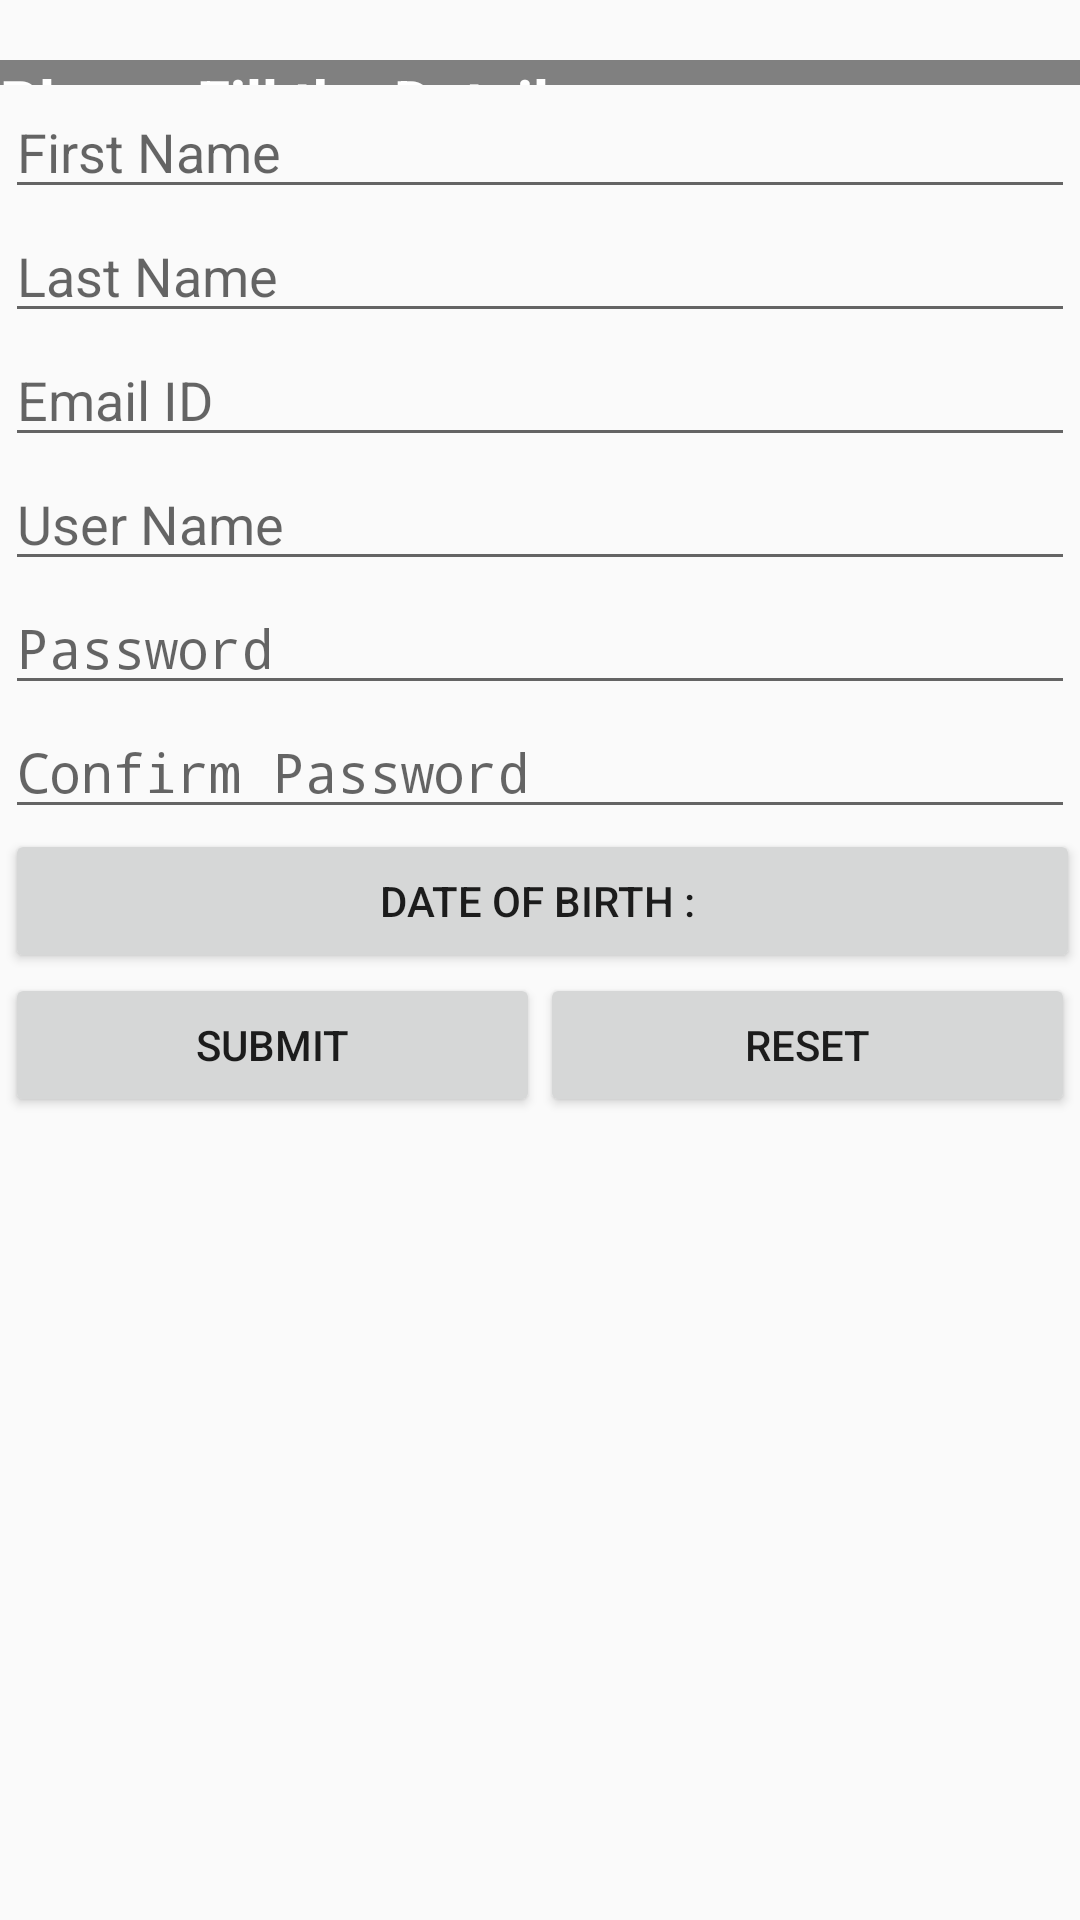

Layout XML and referenced resources for this Android screen:
<!-- AndroidManifest.xml: application theme AppTheme -->
<!-- res/layout/activity_user_registration_main.xml -->
<?xml version="1.0" encoding="utf-8"?>
<LinearLayout xmlns:android="http://schemas.android.com/apk/res/android"
    android:orientation="vertical"
    android:layout_width="fill_parent"
    android:layout_height="fill_parent">
    <ScrollView
        android:layout_width="fill_parent"
        android:layout_height="fill_parent" >
        <LinearLayout
            android:id="@+id/registration"
            android:layout_width="fill_parent"
            android:layout_height="fill_parent"
            android:orientation="vertical"
            >

            <TextView
                android:textStyle="bold"
                android:background="#808080"
                android:textColor="#FFFFFF"
                android:textSize="20dip"
                android:layout_marginTop="20dp"
                android:layout_width="fill_parent"
                android:layout_height="25px"
                android:text="Please Fill the Details :-"/>



            <EditText
                android:id="@+id/first_name"
                android:singleLine="true"
                android:layout_width="fill_parent"
                android:layout_height="wrap_content"
                android:hint="First Name"
                android:layout_marginLeft="5px"
                android:layout_marginRight="5px" />

            <EditText
                android:id="@+id/last_name"
                android:singleLine="true"
                android:layout_width="fill_parent"
                android:layout_height="wrap_content"
                android:hint="Last Name"
                android:layout_marginLeft="5px"
                android:layout_marginRight="5px"/>

            <EditText
                android:id="@+id/email_id"
                android:singleLine="true"
                android:layout_width="fill_parent"
                android:layout_height="wrap_content"
                android:hint="Email ID"
                android:layout_marginLeft="5px"
                android:layout_marginRight="5px"/>

            <EditText
                android:id="@+id/user_name"
                android:singleLine="true"
                android:layout_width="fill_parent"
                android:layout_height="wrap_content"
                android:hint="User Name"
                android:layout_marginLeft="5px"
                android:layout_marginRight="5px"/>

            <EditText
                android:id="@+id/password"
                android:singleLine="true"
                android:hint="Password"
                android:password="true"
                android:layout_width="fill_parent"
                android:layout_height="wrap_content"
                android:layout_marginLeft="5px"
                android:layout_marginRight="5px"/>

            <EditText
                android:id="@+id/repassword"
                android:singleLine="true"
                android:hint="Confirm Password"
                android:layout_width="fill_parent"
                android:layout_height="wrap_content"
                android:layout_marginLeft="5px"
                android:password="true"
                android:layout_marginRight="5px"/>

            <RelativeLayout android:id="@+id/layout_user_dob"
                android:orientation="horizontal"
                android:layout_width="wrap_content"
                android:layout_height="wrap_content" >

                <Button
                    android:id="@+id/dob_button"
                    android:layout_weight="1"
                    android:layout_width="fill_parent"
                    android:layout_height="wrap_content"
                    android:layout_marginLeft="5px"
                    android:text="Date of Birth : "/>

                </RelativeLayout>
            <LinearLayout
                android:id="@+id/registration_button"
                android:orientation="horizontal"
                android:layout_width="fill_parent"
                android:layout_height="wrap_content" >

                <Button
                    android:id="@+id/submit_button"
                    android:layout_width="wrap_content"
                    android:layout_height="wrap_content"
                    android:layout_weight="1"
                    android:layout_marginLeft="5px"
                    android:text="Submit"/>
                <Button
                    android:id="@+id/reset_button"
                    android:layout_width="wrap_content"
                    android:layout_height="wrap_content"
                    android:layout_weight="1"
                    android:layout_marginRight="5px"
                    android:text="Reset"/>

            </LinearLayout>
        </LinearLayout>
    </ScrollView>
</LinearLayout>
<!-- resources referenced by this layout -->
<resources>
  <style name="AppTheme" parent="Base.Theme.AppCompat.Light.DarkActionBar">
          
          <item name="colorPrimary">@color/colorPrimary</item>
          <item name="colorPrimaryDark">@color/colorPrimaryDark</item>
          <item name="colorAccent">@color/colorAccent</item>
      </style>
  <!-- not gathered from this repository: default colours our renderer supplied (Android Studio template values) -->
  <color name="colorPrimary">#FF6200EE</color>
  <color name="colorPrimaryDark">#FF3700B3</color>
  <color name="colorAccent">#FF03DAC5</color>
</resources>
